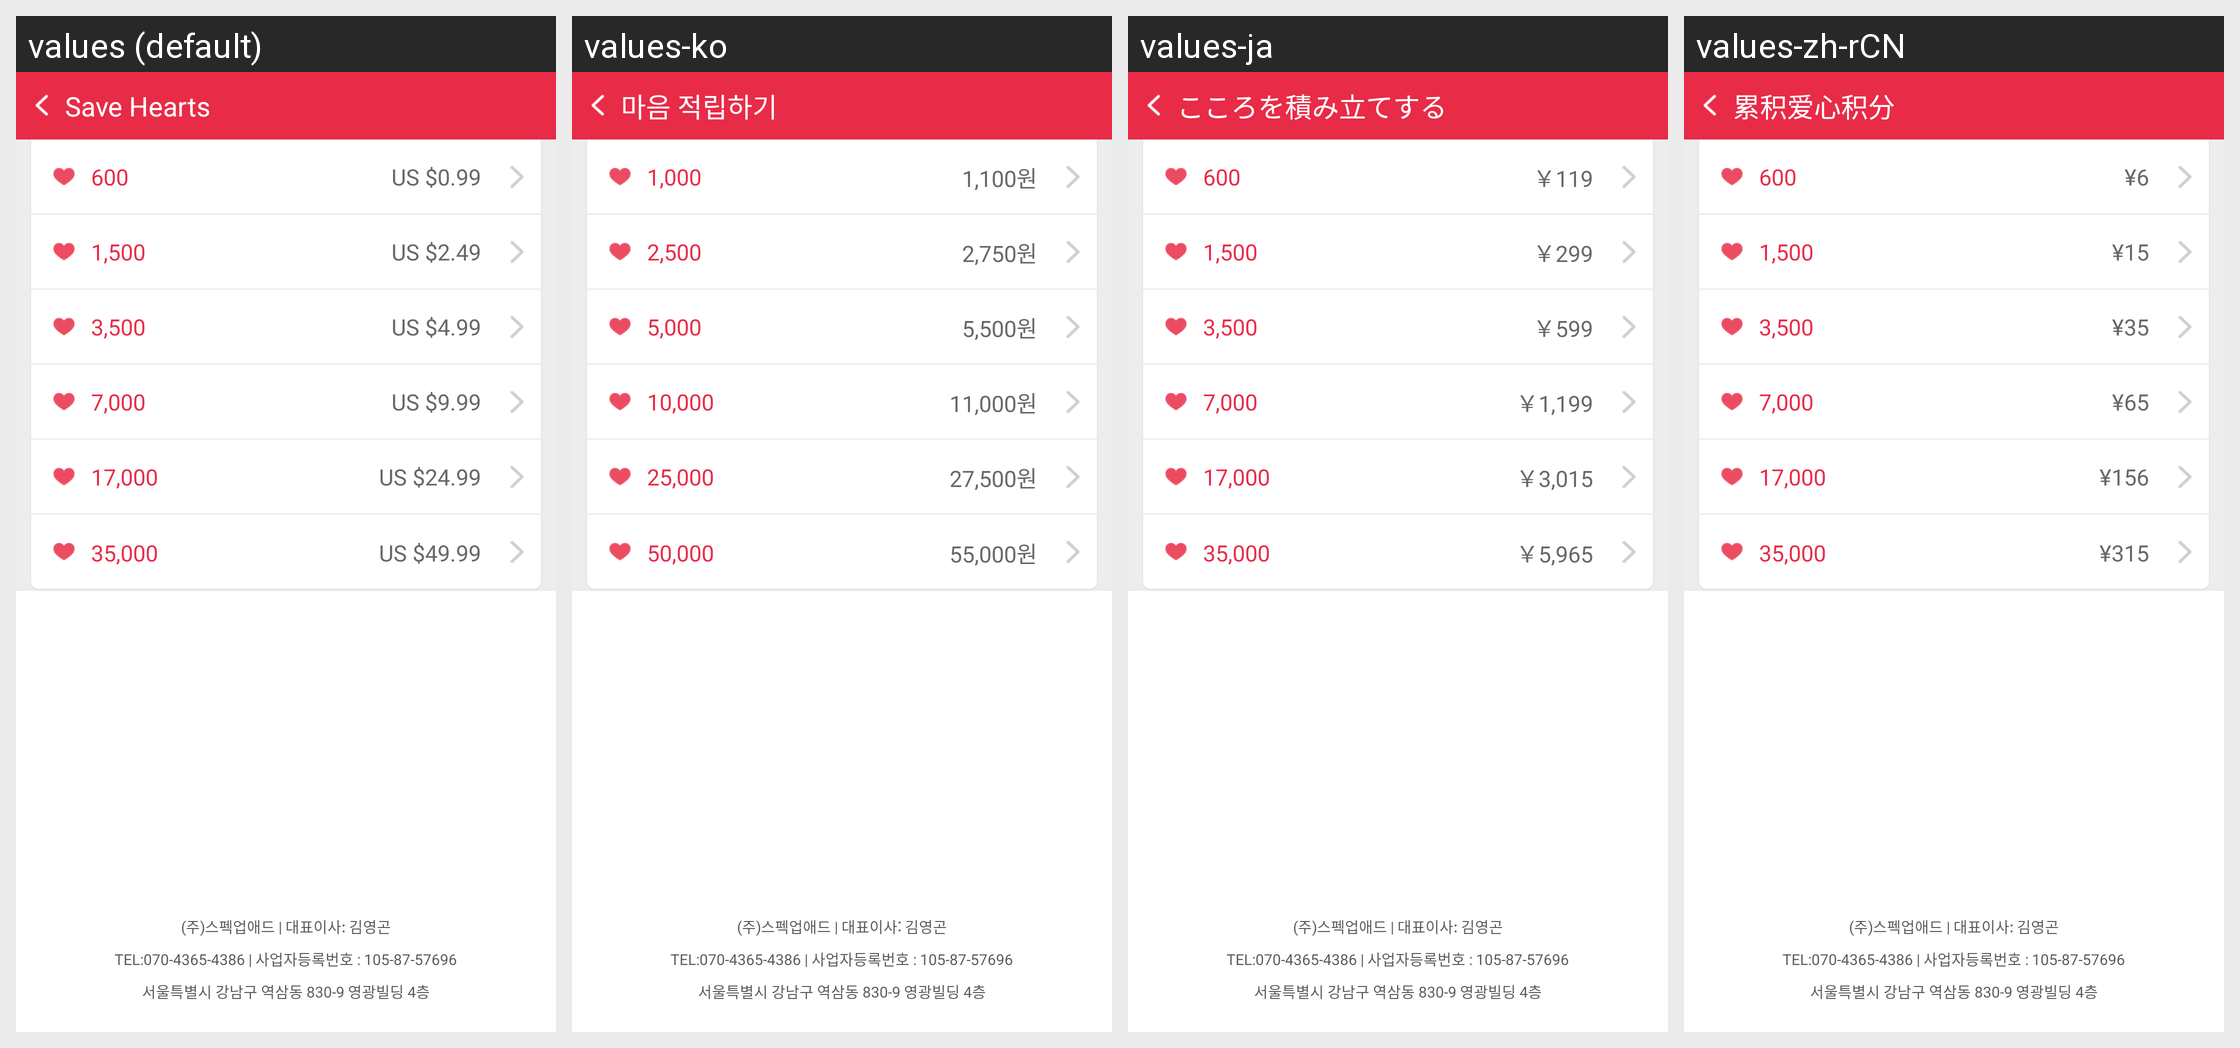

The Android screen above is rendered under several locales of the same app. Produce the string resources it draws, with the default and per-locale values.
Android screen res/layout/activity_buypoint.xml rendered under 4 locales, left to right: values (default), values-ko, values-ja, values-zh-rCN. Device: Nexus 5 (rendered at 1080×1920; each locale shown at half size, 540×960, under a caption strip naming it); theme Theme.AppCompat.NoActionBar.
Strings drawn on this screen, with the default value and each locale's value (text and hints the layout hard-codes, and strings that could not be matched under every locale, appear in the picture but are not listed):

savemind
  values: Save Hearts
  values-ko: 마음 적립하기
  values-ja: こころを積み立てする
  values-zh-rCN: 累积爱心积分

buyitem01
  values: 600
  values-ko: 1,000
  values-ja: 600
  values-zh-rCN: 600

buyprice01
  values: US $0.99
  values-ko: 1,100원
  values-ja: ￥119
  values-zh-rCN: ¥6

buyitem02
  values: 1,500
  values-ko: 2,500
  values-ja: 1,500
  values-zh-rCN: 1,500

buyprice02
  values: US $2.49
  values-ko: 2,750원
  values-ja: ￥299
  values-zh-rCN: ¥15

buyitem03
  values: 3,500
  values-ko: 5,000
  values-ja: 3,500
  values-zh-rCN: 3,500

buyprice03
  values: US $4.99
  values-ko: 5,500원
  values-ja: ￥599
  values-zh-rCN: ¥35

buyitem04
  values: 7,000
  values-ko: 10,000
  values-ja: 7,000
  values-zh-rCN: 7,000

buyprice04
  values: US $9.99
  values-ko: 11,000원
  values-ja: ￥1,199
  values-zh-rCN: ¥65

buyitem05
  values: 17,000
  values-ko: 25,000
  values-ja: 17,000
  values-zh-rCN: 17,000

buyprice05
  values: US $24.99
  values-ko: 27,500원
  values-ja: ￥3,015
  values-zh-rCN: ¥156

buyitem06
  values: 35,000
  values-ko: 50,000
  values-ja: 35,000
  values-zh-rCN: 35,000

buyprice06
  values: US $49.99
  values-ko: 55,000원
  values-ja: ￥5,965
  values-zh-rCN: ¥315

buypoint15
  values: 서울특별시 강남구 역삼동 830-9 영광빌딩 4층
  values-ko: 서울특별시 강남구 역삼동 830-9 영광빌딩 4층
  values-ja: 서울특별시 강남구 역삼동 830-9 영광빌딩 4층
  values-zh-rCN: 서울특별시 강남구 역삼동 830-9 영광빌딩 4층

buypoint14
  values: TEL:070-4365-4386 | 사업자등록번호 : 105-87-57696
  values-ko: TEL:070-4365-4386 | 사업자등록번호 : 105-87-57696
  values-ja: TEL:070-4365-4386 | 사업자등록번호 : 105-87-57696
  values-zh-rCN: TEL:070-4365-4386 | 사업자등록번호 : 105-87-57696

buypoint13
  values: (주)스펙업애드 | 대표이사: 김영곤
  values-ko: (주)스펙업애드 | 대표이사: 김영곤
  values-ja: (주)스펙업애드 | 대표이사: 김영곤
  values-zh-rCN: (주)스펙업애드 | 대표이사: 김영곤
